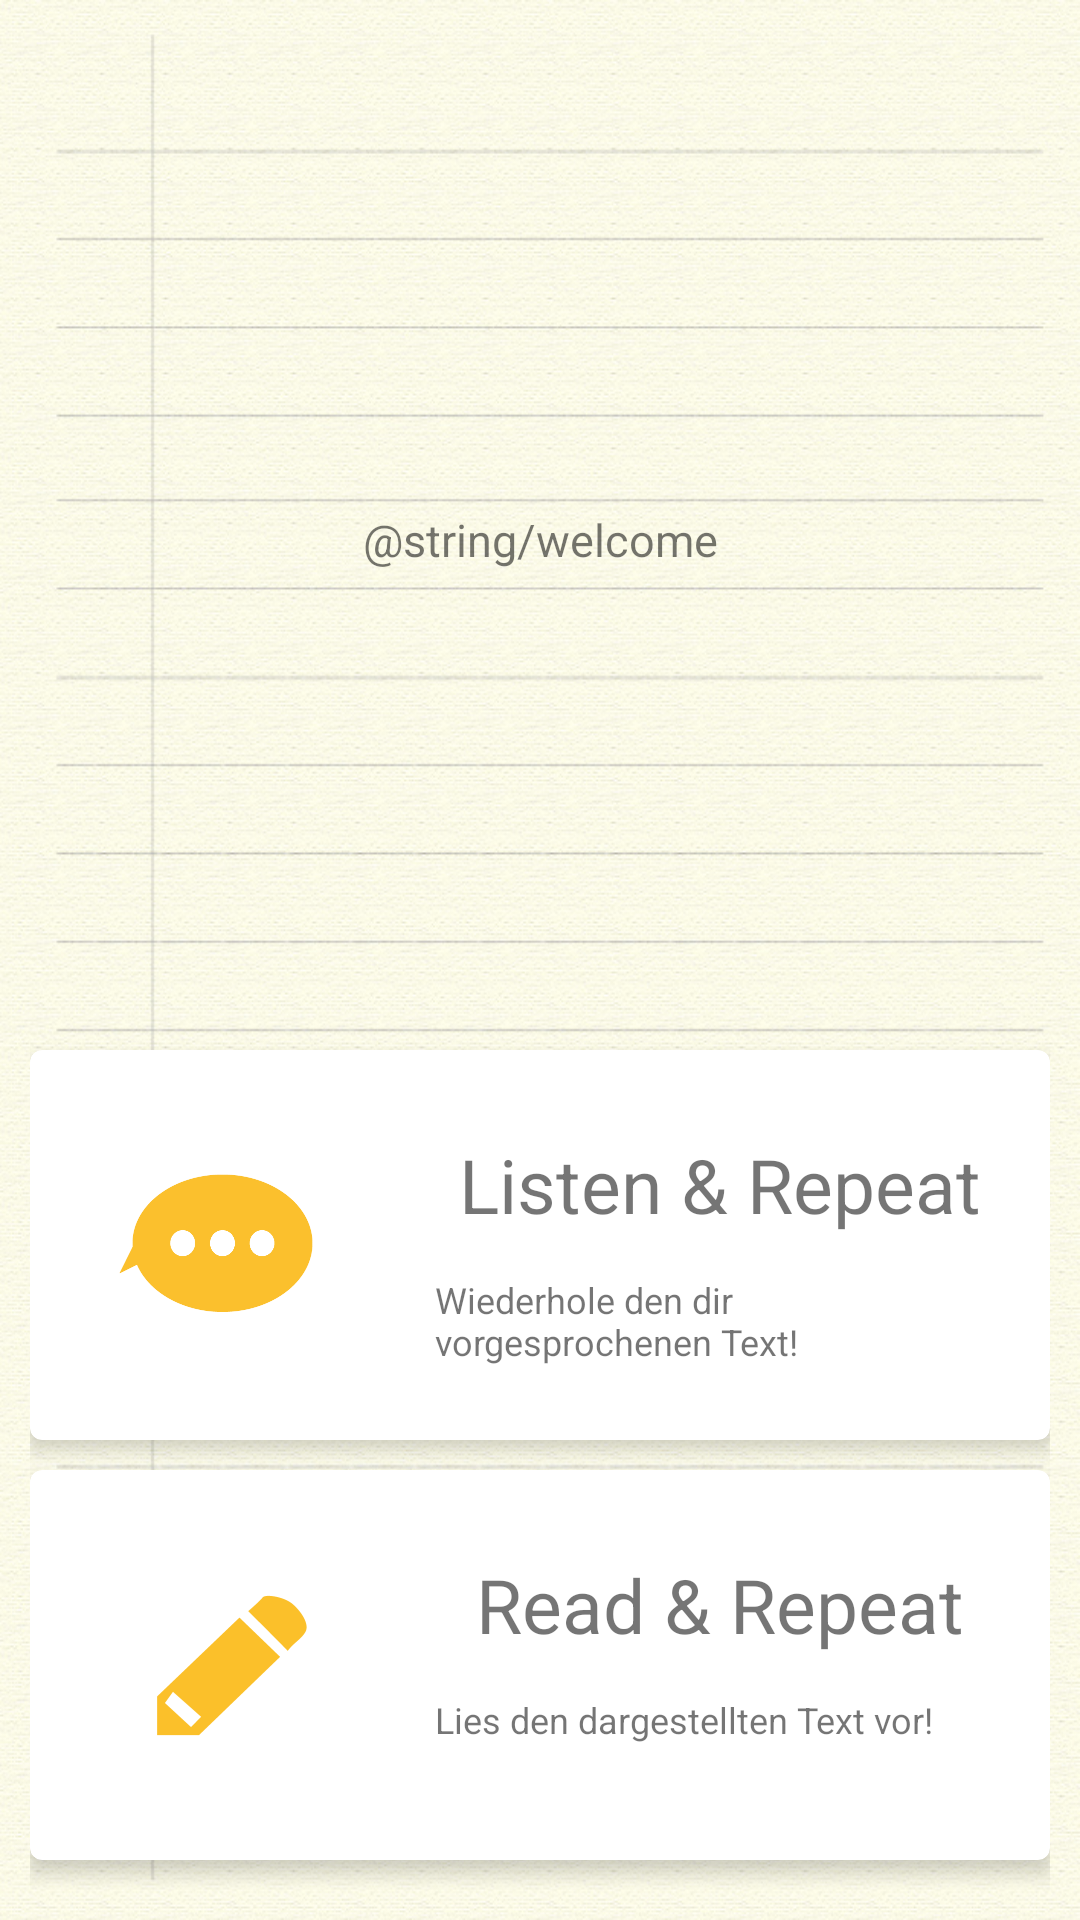

The Android layout XML behind this screen, and the referenced resources:
<!-- AndroidManifest.xml: application theme AppTheme -->
<!-- res/layout/activity_main.xml -->
<?xml version="1.0" encoding="utf-8"?>
<LinearLayout
    xmlns:android="http://schemas.android.com/apk/res/android"
    xmlns:cardview="http://schemas.android.com/apk/res-auto"
    android:layout_width="fill_parent"
    android:layout_height="fill_parent"
    android:orientation="vertical"
    android:padding="10dp"
    android:background="@drawable/notizblatt_klein"


    >

    <TextView
        android:id="@+id/text_welcome"
        android:layout_width="match_parent"
        android:layout_height="0dp"
        android:gravity="center"
        android:layout_weight="1"
        android:textSize="15sp"
        android:text="@string/welcome"/>


    
    <android.support.v7.widget.CardView
        android:layout_width="fill_parent"
        android:layout_height="wrap_content"
        android:layout_marginBottom="10dp"
        android:layout_gravity="bottom"
        cardview:cardElevation="4dp"
        cardview:cardCornerRadius="4dp"
        android:tag="ListenAndRepeat"
        android:onClick="startGame"
        >

        <RelativeLayout
            android:layout_alignParentTop="true"
            android:layout_width="wrap_content"
            android:layout_height="130dp"
            android:padding="15dp"
            >
            <ImageView
                android:layout_width="100dp"
                android:layout_height="100dp"
                android:id="@+id/listen_and_repeat_photo"
                android:layout_marginRight="20dp"
                android:layout_alignParentTop="true"
                android:src="@drawable/speak"
                />

            <TextView
                android:layout_width="fill_parent"
                android:layout_height="60dp"
                android:layout_toRightOf="@id/listen_and_repeat_photo"
                android:id="@+id/listen_and_repeat_title"
                android:textSize="25sp"
                android:gravity="center"
                android:text="Listen &amp; Repeat"
                />

            <TextView
                android:layout_width="fill_parent"
                android:layout_height="wrap_content"
                android:id="@+id/listen_and_repeat_desc"
                android:textSize="12sp"
                android:layout_below="@id/listen_and_repeat_title"
                android:layout_toRightOf="@id/listen_and_repeat_photo"
                android:text="Wiederhole den dir vorgesprochenen Text!"
                />

        </RelativeLayout>

    </android.support.v7.widget.CardView>


    
    <android.support.v7.widget.CardView
        android:layout_width="fill_parent"
        android:layout_height="wrap_content"
        android:layout_marginBottom="10dp"
        android:layout_gravity="bottom"
        cardview:cardElevation="4dp"
        cardview:cardCornerRadius="4dp"
        android:tag="ReadAndRepeat"
        android:onClick="startGame"
        >

        <RelativeLayout
            android:layout_alignParentTop="true"
            android:layout_width="wrap_content"
            android:layout_height="130dp"
            android:padding="15dp"
            >
            <ImageView
                android:layout_width="100dp"
                android:layout_height="100dp"
                android:id="@+id/read_and_repeat_photo"
                android:layout_marginRight="20dp"
                android:layout_alignParentTop="true"
                android:src="@drawable/write"
                />

            <TextView
                android:layout_width="fill_parent"
                android:layout_height="60dp"
                android:layout_toRightOf="@id/read_and_repeat_photo"
                android:id="@+id/read_and_repeat_title"
                android:textSize="25sp"
                android:gravity="center"
                android:text="Read &amp; Repeat"
                />

            <TextView
                android:layout_width="fill_parent"
                android:layout_height="wrap_content"
                android:id="@+id/read_and_repeat_desc"
                android:textSize="12sp"
                android:layout_below="@id/read_and_repeat_title"
                android:layout_toRightOf="@id/read_and_repeat_photo"
                android:text="Lies den dargestellten Text vor!"
                />

        </RelativeLayout>

    </android.support.v7.widget.CardView>

</LinearLayout>
<!-- resources referenced by this layout -->
<resources>
  <!-- drawable notizblatt_klein: jpg bitmap (drawable-hdpi, 351964 bytes) -->
  <!-- drawable speak: jpg bitmap (drawable-hdpi, 11446 bytes) -->
  <!-- drawable write: png bitmap (drawable-hdpi, 4409 bytes) -->
  <style name="AppTheme" parent="Theme.AppCompat.Light.NoActionBar">
          
          <item name="colorPrimary">@color/colorPrimary</item>
          <item name="colorPrimaryDark">@color/colorPrimaryDark</item>
          <item name="colorAccent">@color/colorAccent</item>
      </style>
  <color name="colorPrimary">#ffeb3b</color>
  <color name="colorPrimaryDark">#fbc02d</color>
  <color name="colorAccent">#ffd600</color>
</resources>
